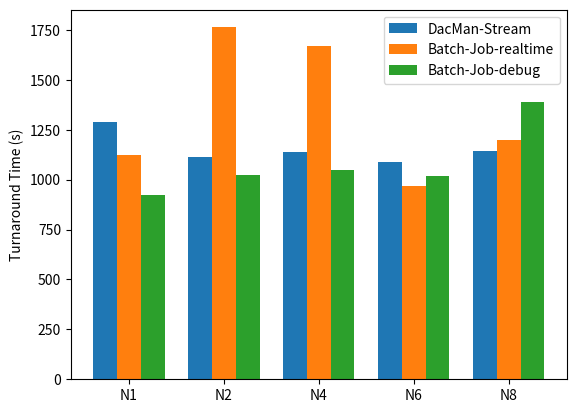

Write the Python code that produced this figure.
import numpy as np
import matplotlib.pyplot as plt

N = 5
'''
turnaround_stream = (
    1199.1213681697845,
    1198.9609155654907,
    1199.110425710678,
    1199.7327718734741,
    1200.4962775707245
#   1199.3093247413635
)
'''

turnaround_stream = (
    1289.37781524,
    1111.52124434,
    1137.67592572,
    1090.00554683,
    1144.4197117
#   1199.3093247413635
)

turnaround_batch_realtime = (
    1125.2202370166779,
    1763.48149316,
    1669.0116348266602,
    966.5074789524078,
    1200.8112444877625
#   1454.1191198825836
)

turnaround_batch_debug = (
    923.179744720459,
    1023.6603457927704,
    1046.5790665149689,
    1019.3264331817627,
    1389.8539154529572
#   1454.1191198825836
)

ind = np.arange(N) 
width = 0.25
plt.bar(ind, turnaround_stream, width, label='DacMan-Stream')
plt.bar(ind + width, turnaround_batch_realtime, width,
    label='Batch-Job-realtime')
plt.bar(ind + 2*width, turnaround_batch_debug, width,
    label='Batch-Job-debug')

plt.ylabel('Turnaround Time (s)')

plt.xticks(ind + width, ('N1', 'N2', 'N4', 'N6', 'N8'))
plt.legend(loc='best')
#plt.show()

plt.savefig('turnaround_comparison_bar.png')